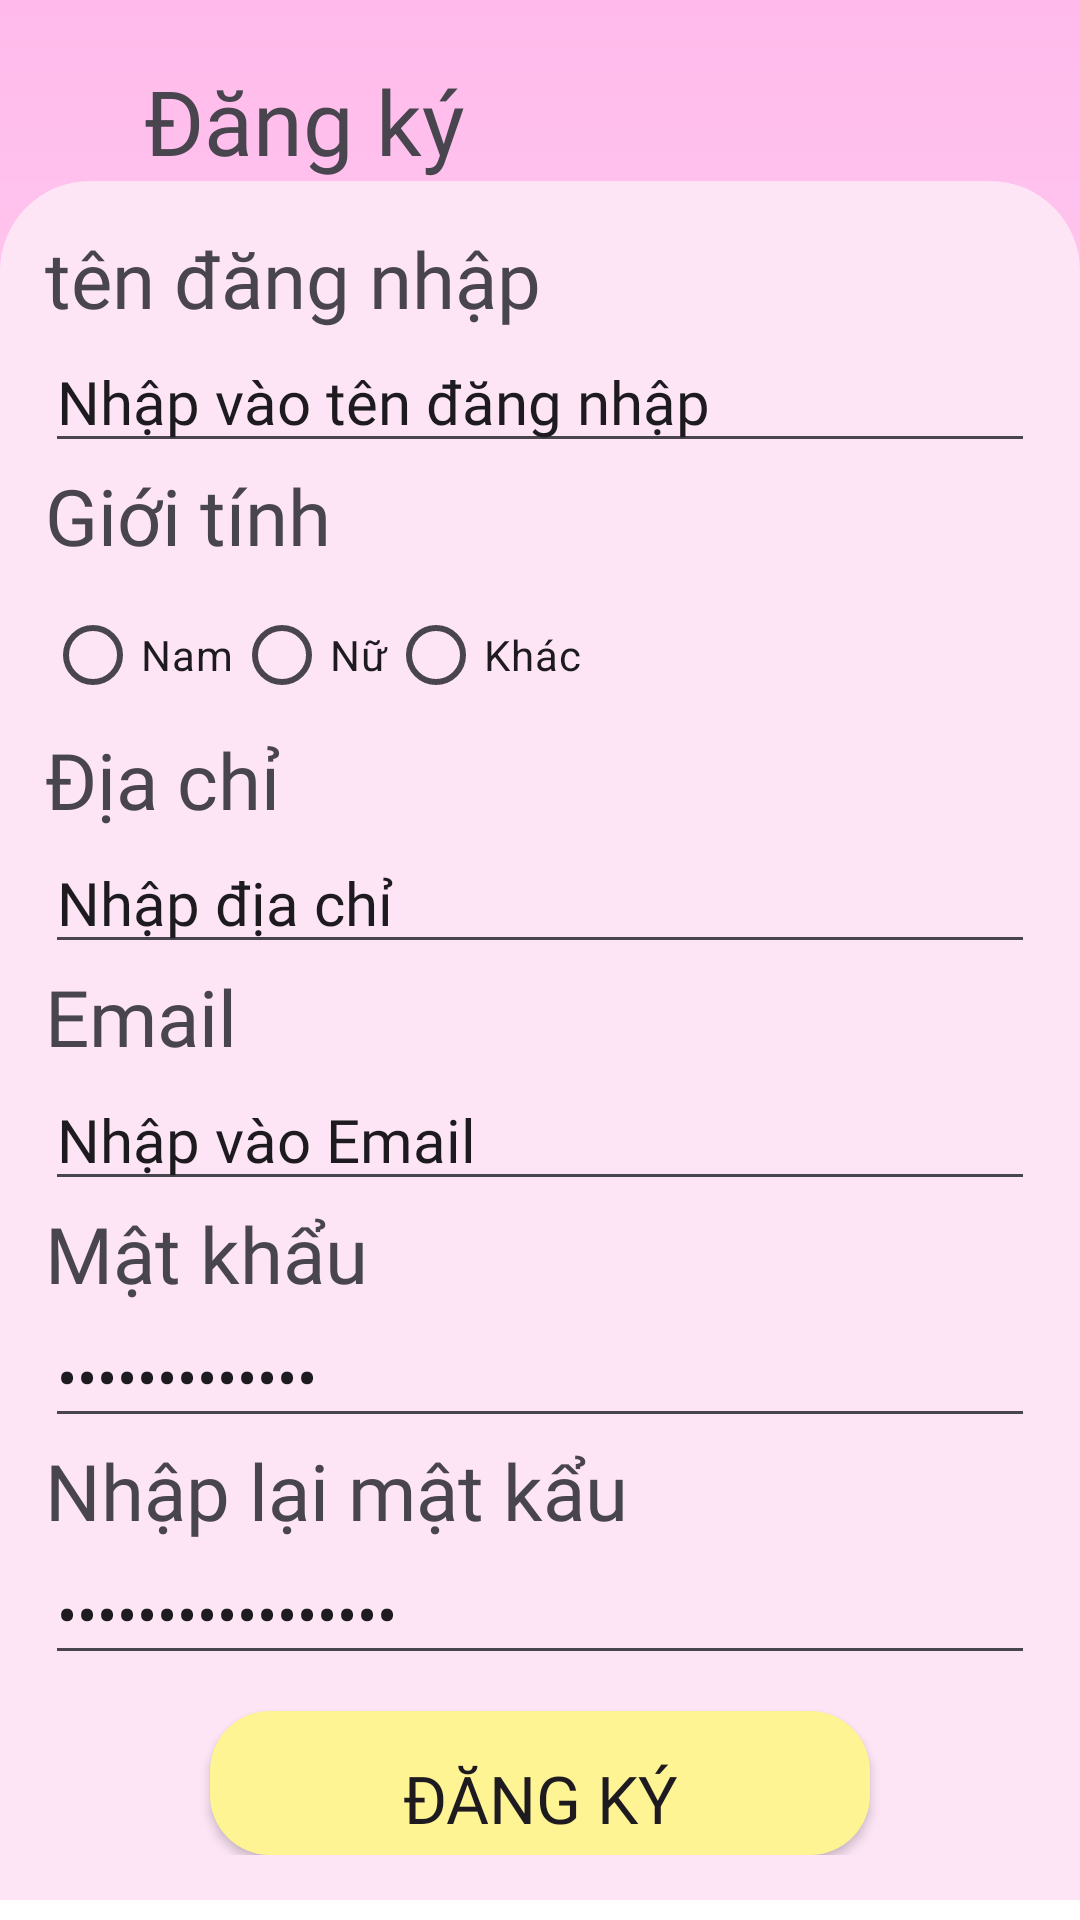

Write the Android layout XML for this screen, with the resource values it uses.
<!-- AndroidManifest.xml: application theme Theme.TechWorld -->
<!-- res/layout/acttivity_man_hinh_register.xml -->
<?xml version="1.0" encoding="utf-8"?>
<ScrollView xmlns:android="http://schemas.android.com/apk/res/android"
    xmlns:app="http://schemas.android.com/apk/res-auto"
    xmlns:tools="http://schemas.android.com/tools"
    android:layout_width="match_parent"
    android:layout_height="match_parent"
    android:background="@drawable/background"
    tools:context=".man_hinh_dang_ky">

    <RelativeLayout
        android:layout_width="match_parent"
        android:layout_height="match_parent">

        <ImageView
            android:id="@+id/imgTroVeDangNhap"
            android:layout_width="wrap_content"
            android:layout_height="wrap_content"
            android:layout_alignParentLeft="true"
            android:layout_alignParentTop="true"
            android:layout_marginLeft="20sp"
            android:layout_marginTop="30sp"
            android:src="@drawable/ic_back" />

        <TextView
            android:id="@+id/txt_Dang_ky"
            android:layout_width="wrap_content"
            android:layout_height="wrap_content"
            android:layout_alignParentLeft="true"
            android:layout_alignParentTop="true"
            android:layout_marginLeft="48dp"
            android:layout_marginTop="20dp"
            android:fontFamily="@font/baloothambi2semibold"
            android:text="Đăng ký"
            android:textColor="@color/mau_chu"
            android:textSize="30sp" />

        <LinearLayout
            android:id="@+id/lin_khung_Dang_ky"
            android:layout_width="match_parent"
            android:layout_height="wrap_content"
            android:layout_below="@+id/txt_Dang_ky"
            android:layout_gravity="center"
            android:background="@drawable/khung_radius_top_30"
            android:orientation="vertical"
            android:padding="15dp">

            <LinearLayout
                android:layout_width="match_parent"
                android:layout_height="match_parent"
                android:layout_marginHorizontal="20sp"
                android:orientation="vertical"
                android:paddingLeft="20dp"
                android:paddingRight="20dp"/>
            <TextView
                android:id="@+id/tvsdt"
                android:layout_width="match_parent"
                android:layout_height="wrap_content"
                android:fontFamily="@font/baloothambi2semibold"
                android:text="tên đăng nhập"
                android:textSize="26sp" />

            <EditText
                android:id="@+id/edtFirstName"
                android:layout_width="match_parent"
                android:layout_height="wrap_content"
                android:ems="10"
                android:fontFamily="@font/baloothambi2regular"
                android:imeOptions="actionNext"
                android:inputType="text"
                android:text="Nhập vào tên đăng nhập"
                android:textColorHint="@color/mau_chu"
                android:textSize="20sp"/>
            <TextView
                android:id="@+id/tv_gioi_tinh"
                android:layout_width="wrap_content"
                android:layout_height="wrap_content"
                android:fontFamily="@font/baloothambi2semibold"
                android:text="Giới tính"
                android:textSize="26sp"
                android:layout_marginBottom="5sp"/>

            <RadioGroup
                android:id="@+id/rg_gioi_tinh"
                android:layout_width="match_parent"
                android:layout_height="wrap_content"
                android:orientation="horizontal">

                <RadioButton
                    android:id="@+id/rb_nam"
                    android:layout_width="wrap_content"
                    android:layout_height="wrap_content"
                    android:text="Nam" />

                <RadioButton
                    android:id="@+id/rb_nu"
                    android:layout_width="wrap_content"
                    android:layout_height="wrap_content"
                    android:text="Nữ" />

                <RadioButton
                    android:id="@+id/rb_khac"
                    android:layout_width="wrap_content"
                    android:layout_height="wrap_content"
                    android:text="Khác" />
            </RadioGroup>

            <TextView
                android:id="@+id/tvLocation"
                android:layout_width="match_parent"
                android:layout_height="wrap_content"
                android:fontFamily="@font/baloothambi2semibold"
                android:text="Địa chỉ"
                android:textSize="26sp" />

            <EditText
                android:id="@+id/edtLocation"
                android:layout_width="match_parent"
                android:layout_height="wrap_content"
                android:ems="10"
                android:fontFamily="@font/baloothambi2regular"
                android:imeOptions="actionNext"
                android:inputType="text"
                android:text="Nhập địa chỉ"
                android:textColorHint="@color/mau_chu"
                android:textSize="20sp" />

            <TextView
                android:id="@+id/tvEmail"
                android:layout_width="match_parent"
                android:layout_height="wrap_content"
                android:fontFamily="@font/baloothambi2semibold"
                android:text="Email"
                android:textSize="26sp" />

            <EditText
                android:id="@+id/adttEmail"
                android:layout_width="match_parent"
                android:layout_height="wrap_content"
                android:ems="10"
                android:fontFamily="@font/baloothambi2regular"
                android:imeOptions="actionNext"
                android:inputType="text"
                android:text="Nhập vào Email"
                android:textColorHint="@color/mau_chu"
                android:textSize="20sp" />

            <TextView
                android:id="@+id/tvPassword"
                android:layout_width="match_parent"
                android:layout_height="wrap_content"
                android:fontFamily="@font/baloothambi2semibold"
                android:text="Mật khẩu"
                android:textSize="26sp" />

            <EditText
                android:id="@+id/edtPassword"
                android:layout_width="match_parent"
                android:layout_height="wrap_content"
                android:ems="10"
                android:fontFamily="@font/baloothambi2regular"
                android:imeOptions="actionNext"
                android:inputType="textPassword"
                android:text="Nhập mật khẩu"
                android:textColorHint="@color/mau_chu"
                android:textSize="20sp" />

            <TextView
                android:id="@+id/tvReturnPassword"
                android:layout_width="match_parent"
                android:layout_height="wrap_content"
                android:fontFamily="@font/baloothambi2semibold"
                android:text="Nhập lại mật kẩu"
                android:textSize="26sp" />

            <EditText
                android:id="@+id/edtReturnPassword"
                android:layout_width="match_parent"
                android:layout_height="wrap_content"
                android:ems="10"
                android:fontFamily="@font/baloothambi2regular"
                android:imeOptions="actionNext"
                android:inputType="textPassword"
                android:text="Nhập lại mật khẩu"
                android:textColorHint="@color/mau_chu"
                android:textSize="20sp" />

            <Button
                android:id="@+id/btnRegister"
                android:layout_width="wrap_content"
                android:layout_height="wrap_content"
                android:layout_below="@+id/lin_khung_Dang_ky"
                android:layout_centerHorizontal="true"
                android:layout_marginTop="12sp"
                android:background="@drawable/khung_button_dangnhap"
                android:fontFamily="@font/baloothambi2semibold"
                android:gravity="center"
                android:layout_gravity="center"
                android:paddingTop="10dp"
                android:text="Đăng ký"
                android:textSize="22sp" />
        </LinearLayout>
    </RelativeLayout>
</ScrollView>
<!-- resources referenced by this layout -->
<resources>
  <!-- drawable background (drawable) -->
  <?xml version="1.0" encoding="utf-8"?>
  <shape xmlns:android="http://schemas.android.com/apk/res/android">
      <gradient android:type="linear"
          android:angle="100"
          android:startColor="#FFBAEB"
          android:endColor="#FFFFFF"/>
  </shape>
  <!-- drawable khung_button_dangnhap (drawable) -->
  <?xml version="1.0" encoding="utf-8"?>
  <shape xmlns:android="http://schemas.android.com/apk/res/android">
      <corners android:radius="20dp"/>
      <size android:width="220dp"/>
      <solid android:color="#FFF494"/>
  </shape>
  <!-- drawable khung_radius_top_30 (drawable) -->
  <?xml version="1.0" encoding="utf-8"?>
  <shape xmlns:android="http://schemas.android.com/apk/res/android"
      >
  <corners android:topRightRadius="30dp" android:topLeftRadius="30dp"/>
      <solid android:color="#FDE5F6"/>
  
  </shape>
  <style name="Theme.TechWorld" parent="Base.Theme.TechWorld" />
  <style name="Base.Theme.TechWorld" parent="Theme.Material3.DayNight.NoActionBar">
          
          
      </style>
</resources>
